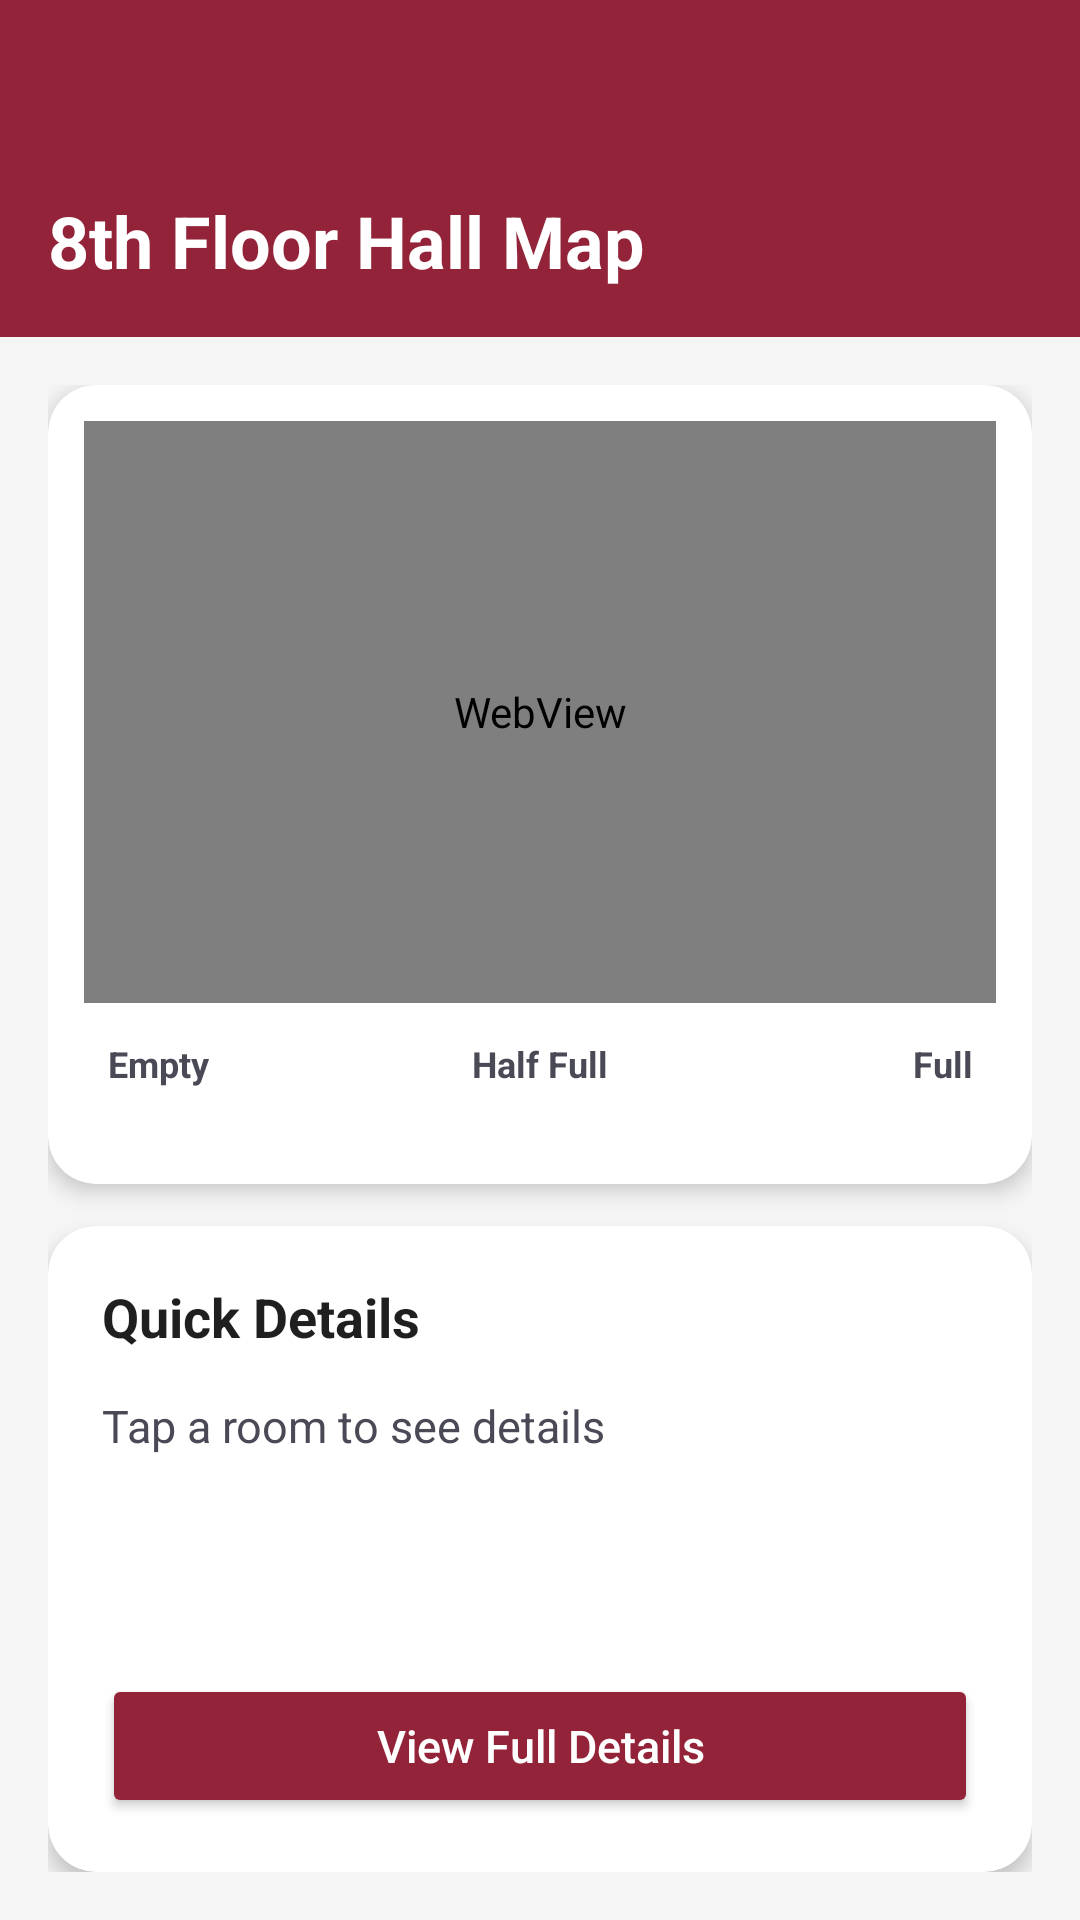

The Android layout XML behind this screen, and the referenced resources:
<!-- AndroidManifest.xml: application theme Theme.Nfcbasedstudentlabaccessapp -->
<!-- res/layout/activity_map.xml -->
<?xml version="1.0" encoding="utf-8"?>
<LinearLayout xmlns:android="http://schemas.android.com/apk/res/android"
    xmlns:app="http://schemas.android.com/apk/res-auto"
    android:layout_width="match_parent"
    android:layout_height="match_parent"
    android:orientation="vertical"
    android:background="#F5F5F5">

    <androidx.appcompat.widget.Toolbar
        android:id="@+id/toolbar"
        android:layout_width="match_parent"
        android:layout_height="?attr/actionBarSize"
        android:background="#932339"
        android:paddingStart="8dp"
        android:paddingEnd="8dp"
        app:navigationIconTint="#FFCCCC"
        app:title="" />

    <LinearLayout
        android:layout_width="match_parent"
        android:layout_height="wrap_content"
        android:background="#932339"
        android:orientation="vertical"
        android:paddingStart="16dp"
        android:paddingEnd="16dp"
        android:paddingBottom="16dp">

        <TextView
            android:id="@+id/tvMapHeader"
            android:layout_width="wrap_content"
            android:layout_height="wrap_content"
            android:text="8th Floor Hall Map"
            android:textColor="#FFFFFF"
            android:textSize="24sp"
            android:textStyle="bold" />
    </LinearLayout>

    <LinearLayout
        android:layout_width="match_parent"
        android:layout_height="match_parent"
        android:orientation="vertical"
        android:padding="16dp">

        <androidx.cardview.widget.CardView
            android:id="@+id/cvMapContainer"
            android:layout_width="match_parent"
            android:layout_height="0dp"
            android:layout_weight="1"
            android:layout_marginBottom="14dp"
            app:cardBackgroundColor="#FFFFFF"
            app:cardCornerRadius="16dp"
            app:cardElevation="4dp">

            <LinearLayout
                android:layout_width="match_parent"
                android:layout_height="match_parent"
                android:orientation="vertical"
                android:padding="12dp">

                <WebView
                    android:id="@+id/wvMap"
                    android:layout_width="match_parent"
                    android:layout_height="0dp"
                    android:layout_weight="1" />

                <LinearLayout
                    android:layout_width="match_parent"
                    android:layout_height="wrap_content"
                    android:orientation="vertical"
                    android:paddingTop="12dp"
                    android:paddingStart="8dp"
                    android:paddingEnd="8dp">

                    <LinearLayout
                        android:layout_width="match_parent"
                        android:layout_height="wrap_content"
                        android:orientation="horizontal"
                        android:layout_marginBottom="6dp">

                        <TextView
                            android:layout_width="0dp"
                            android:layout_height="wrap_content"
                            android:layout_weight="1"
                            android:text="Empty"
                            android:textSize="12sp"
                            android:textStyle="bold"
                            android:textColor="#4A4A57"/>

                        <TextView
                            android:layout_width="wrap_content"
                            android:layout_height="wrap_content"
                            android:text="Half Full"
                            android:textSize="12sp"
                            android:textStyle="bold"
                            android:textColor="#4A4A57"/>

                        <TextView
                            android:layout_width="0dp"
                            android:layout_height="wrap_content"
                            android:layout_weight="1"
                            android:gravity="end"
                            android:text="Full"
                            android:textSize="12sp"
                            android:textStyle="bold"
                            android:textColor="#4A4A57"/>
                    </LinearLayout>

                    <View
                        android:id="@+id/vGradientBar"
                        android:layout_width="match_parent"
                        android:layout_height="14dp" />

                </LinearLayout>

            </LinearLayout>
        </androidx.cardview.widget.CardView>

        <androidx.cardview.widget.CardView
            android:id="@+id/cvQuickDetails"
            android:layout_width="match_parent"
            android:layout_height="wrap_content"
            app:cardBackgroundColor="#FFFFFF"
            app:cardCornerRadius="16dp"
            app:cardElevation="4dp">

            <LinearLayout
                android:layout_width="match_parent"
                android:layout_height="wrap_content"
                android:orientation="vertical"
                android:padding="18dp">

                <TextView
                    android:layout_width="wrap_content"
                    android:layout_height="wrap_content"
                    android:layout_marginBottom="14dp"
                    android:text="Quick Details"
                    android:textColor="#1F1F1F"
                    android:textSize="18sp"
                    android:textStyle="bold" />

                <TextView
                    android:id="@+id/tvSelectedRoom"
                    android:layout_width="wrap_content"
                    android:layout_height="wrap_content"
                    android:layout_marginBottom="8dp"
                    android:text="Tap a room to see details"
                    android:textColor="#4A4A57"
                    android:textSize="15sp" />

                <TextView
                    android:id="@+id/tvSelectedOccupancy"
                    android:layout_width="wrap_content"
                    android:layout_height="wrap_content"
                    android:layout_marginBottom="8dp"
                    android:text=""
                    android:textColor="#4A4A57"
                    android:textSize="15sp" />

                <TextView
                    android:id="@+id/tvSelectedStatus"
                    android:layout_width="wrap_content"
                    android:layout_height="wrap_content"
                    android:layout_marginBottom="16dp"
                    android:text=""
                    android:textColor="#4A4A57"
                    android:textSize="15sp" />

                <Button
                    android:id="@+id/btnViewFullDetails"
                    android:layout_width="match_parent"
                    android:layout_height="48dp"
                    android:backgroundTint="#932339"
                    android:text="View Full Details"
                    android:textAllCaps="false"
                    android:textColor="#FFFFFF"
                    android:textSize="15sp" />
            </LinearLayout>
        </androidx.cardview.widget.CardView>

    </LinearLayout>

</LinearLayout>
<!-- resources referenced by this layout -->
<resources>
  <style name="Theme.Nfcbasedstudentlabaccessapp" parent="Base.Theme.Nfcbasedstudentlabaccessapp" />
  <style name="Base.Theme.Nfcbasedstudentlabaccessapp" parent="Theme.Material3.DayNight.NoActionBar">
          
          
      </style>
</resources>
